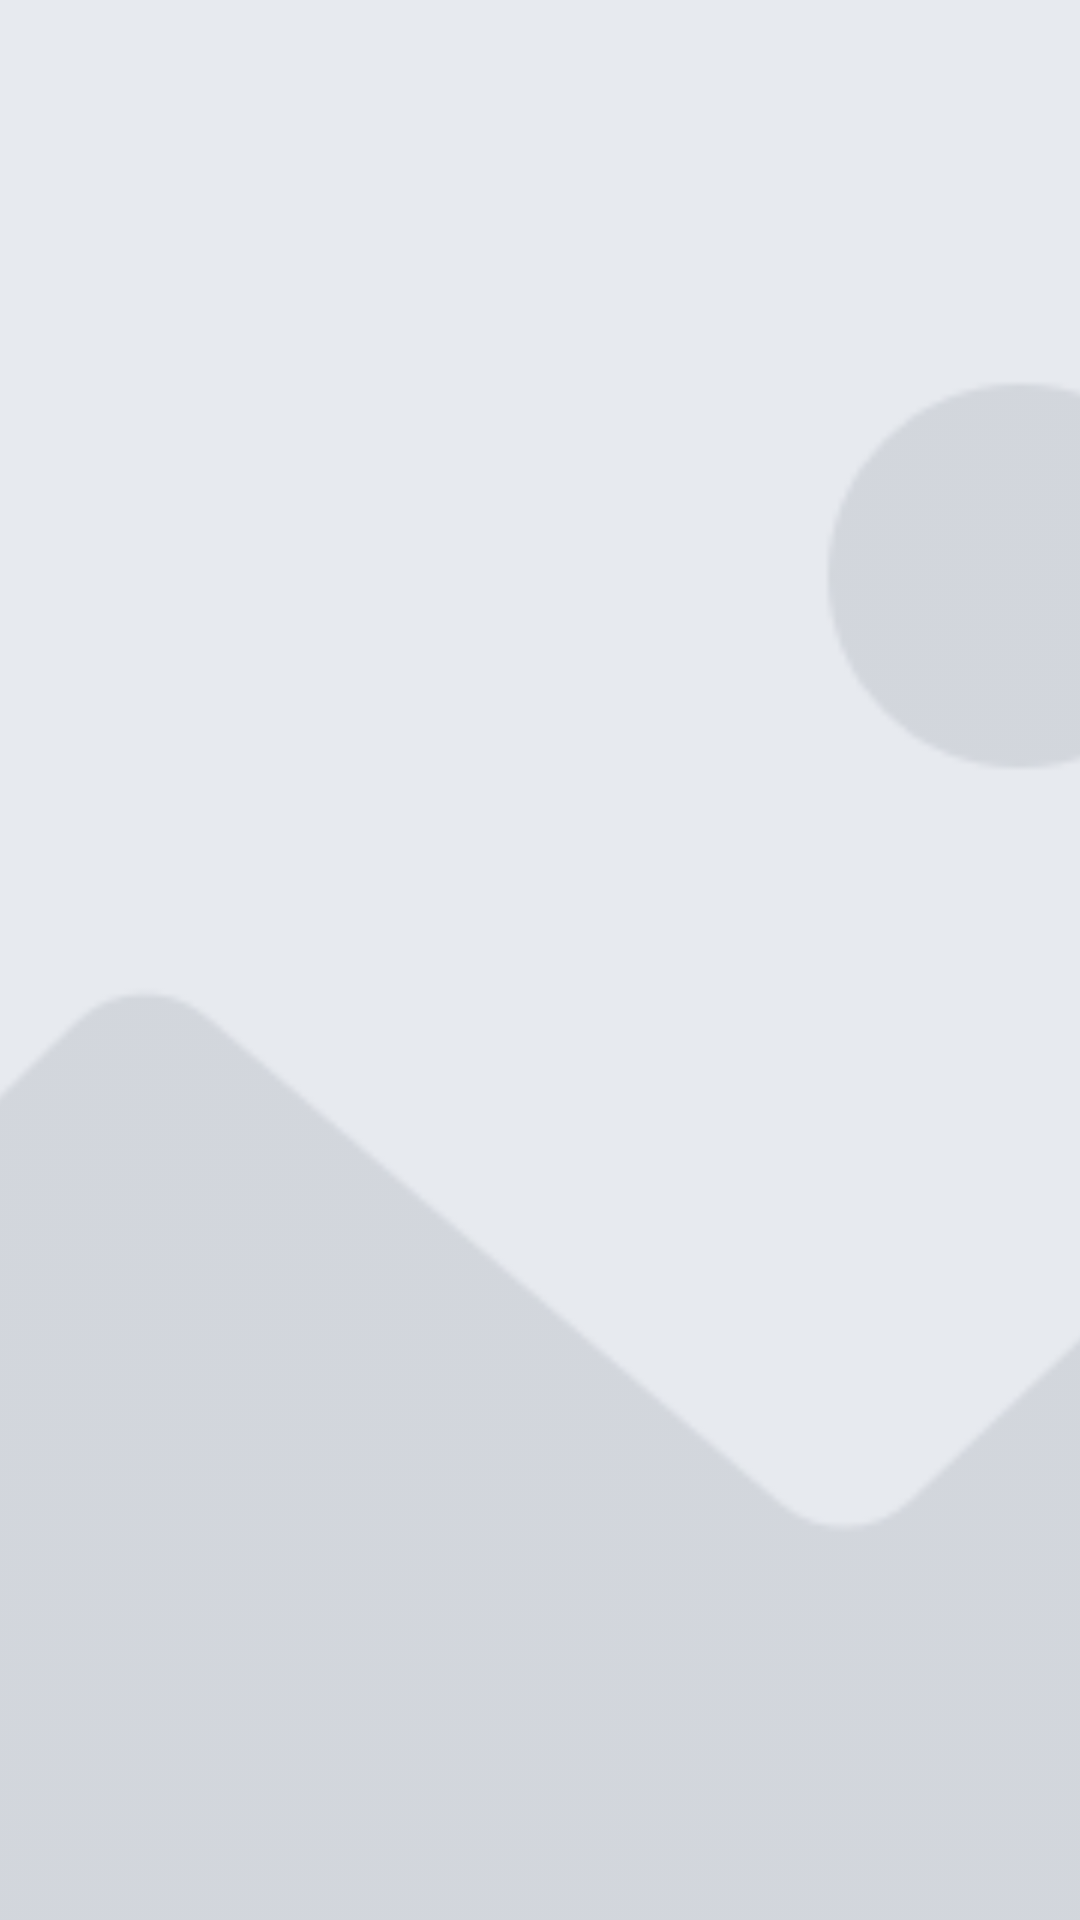

Produce the Android XML layout that renders to this screen, including the resource entries it uses.
<!-- AndroidManifest.xml: application theme AppTheme -->
<!-- res/layout/home_banner_item_layout.xml -->
<?xml version="1.0" encoding="utf-8"?>
<ImageView xmlns:android="http://schemas.android.com/apk/res/android"
    android:id="@+id/iv_img"
    android:layout_width="match_parent"
    android:layout_height="match_parent"
    android:src="@drawable/img_placeholder"
    android:scaleType="centerCrop"
    android:adjustViewBounds="true"/>
<!-- resources referenced by this layout -->
<resources>
  <!-- drawable img_placeholder: png bitmap (drawable-xxhdpi, 7743 bytes) -->
  <style name="AppTheme" parent="Theme.AppCompat.Light.NoActionBar">
          
          <item name="colorPrimary">@color/colorPrimary</item>
          <item name="colorPrimaryDark">@color/colorPrimaryDark</item>
          <item name="colorAccent">@color/colorAccent</item>
      </style>
  <color name="colorPrimary">#FFFFFF</color>
  <color name="colorPrimaryDark">#909399</color>
  <color name="colorAccent">#03DAC5</color>
</resources>
